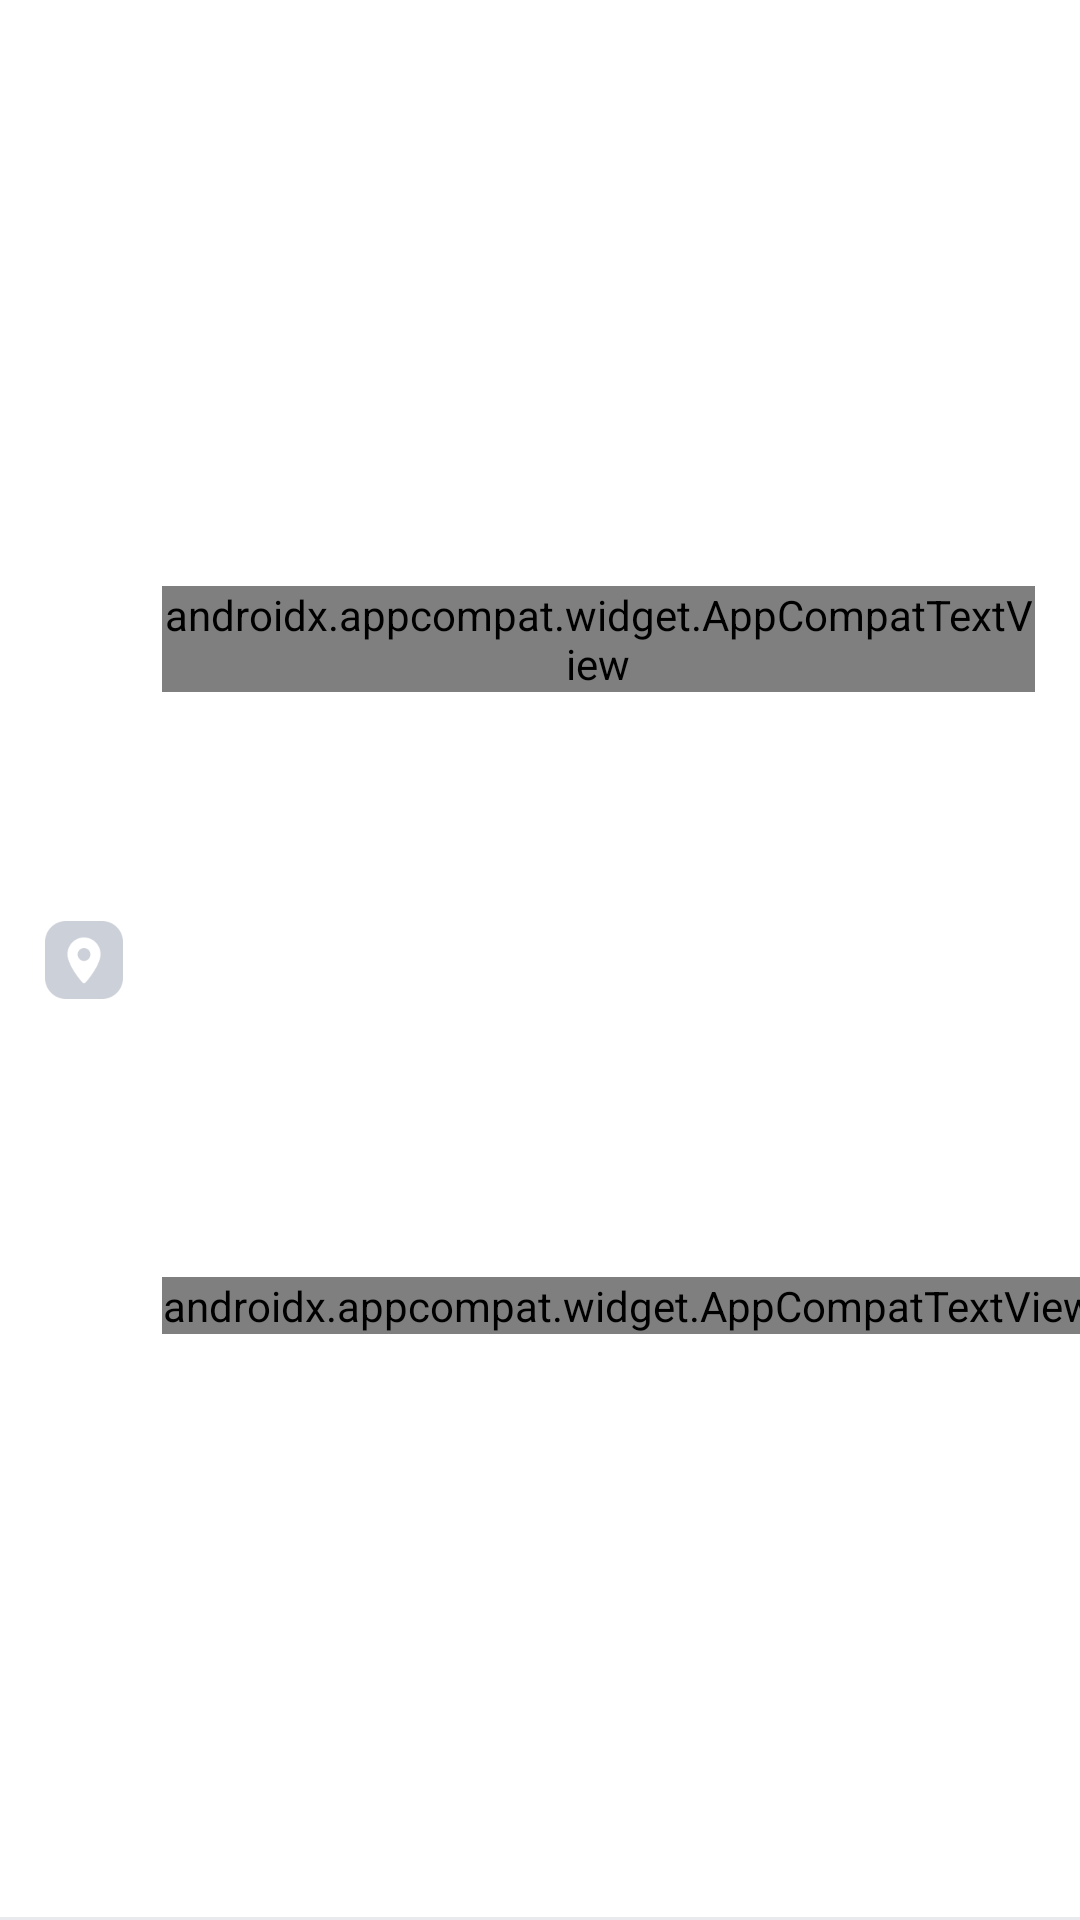

Produce the Android XML layout that renders to this screen, including the resource entries it uses.
<!-- AndroidManifest.xml: application theme Theme.CodeEngine -->
<!-- res/layout/place_search_item_layout.xml -->
<?xml version="1.0" encoding="utf-8"?>
<layout xmlns:android="http://schemas.android.com/apk/res/android"
    xmlns:app="http://schemas.android.com/apk/res-auto"
    xmlns:tools="http://schemas.android.com/tools">

    <data>
        <variable
            name="searchPlaceData"
            type="com.lgcns.codeengine.data.entity.Place" />
    </data>

    <androidx.constraintlayout.widget.ConstraintLayout
        android:orientation="vertical"
        android:layout_width="match_parent"
        android:layout_height="wrap_content"
        android:minHeight="66dp">
        <ImageView
            android:id="@+id/ivIcon"
            android:layout_width="wrap_content"
            android:layout_height="0dp"
            android:src="@drawable/img_location"
            app:layout_constraintTop_toTopOf="parent"
            app:layout_constraintBottom_toBottomOf="parent"
            app:layout_constraintStart_toStartOf="parent"
            android:layout_marginStart="15dp"
            />
        <androidx.appcompat.widget.AppCompatTextView
            android:id="@+id/tvTitle"
            android:layout_width="0dp"
            android:layout_height="wrap_content"
            android:layout_marginStart="13dp"
            android:layout_marginEnd="15dp"
            android:fontFamily="@font/opensans_regular"
            android:includeFontPadding="false"
            android:maxLines="2"
            android:textColor="@color/black"
            android:textSize="16dp"
            android:bufferType="spannable"
            android:text="@{searchPlaceData.name}"
            app:layout_constraintBottom_toTopOf="@+id/tvJibunAddr"
            app:layout_constraintStart_toEndOf="@+id/ivIcon"
            app:layout_constraintTop_toTopOf="parent"
            app:layout_constraintEnd_toEndOf="parent"
            tools:text="서울역(TEST)" />

        <androidx.appcompat.widget.AppCompatTextView
            android:id="@+id/tvJibunAddr"
            android:layout_width="0dp"
            android:layout_height="wrap_content"
            android:layout_marginStart="13dp"
            android:fontFamily="@font/opensans_regular"
            android:includeFontPadding="false"
            android:textColor="@color/fav_color"
            android:textSize="13dp"
            android:maxLines="2"
            android:text="@{searchPlaceData.address}"
            app:layout_constraintBottom_toBottomOf="parent"
            app:layout_constraintHorizontal_chainStyle="packed"
            app:layout_constraintStart_toEndOf="@+id/ivIcon"
            app:layout_constraintTop_toBottomOf="@+id/tvTitle"
            tools:text="서울특별시 용산구(TEST)" />

        <View
            android:id="@+id/viewBorder"
            android:layout_width="match_parent"
            android:layout_height="1dp"
            android:background="@color/quick_border"
            app:layout_constraintBottom_toBottomOf="parent"/>

    </androidx.constraintlayout.widget.ConstraintLayout>
</layout>
<!-- resources referenced by this layout -->
<resources>
  <color name="black">#FF000000</color>
  <color name="fav_color">#777777</color>
  <color name="quick_border">#e8eaed</color>
  <!-- drawable img_location: webp bitmap (drawable-hdpi, 406 bytes) -->
  <style name="Theme.CodeEngine" parent="Theme.MaterialComponents.DayNight.DarkActionBar">
          
          <item name="colorPrimary">@color/purple_500</item>
          <item name="colorPrimaryVariant">@color/purple_700</item>
          <item name="colorOnPrimary">@color/white</item>
          
          <item name="colorSecondary">@color/teal_200</item>
          <item name="colorSecondaryVariant">@color/teal_700</item>
          <item name="colorOnSecondary">@color/black</item>
          
          <item name="android:statusBarColor">?attr/colorPrimaryVariant</item>
          
      </style>
  <color name="purple_500">#FF6200EE</color>
  <color name="purple_700">#FF3700B3</color>
  <color name="white">#FFFFFFFF</color>
  <color name="teal_200">#FF03DAC5</color>
  <color name="teal_700">#FF018786</color>
</resources>
